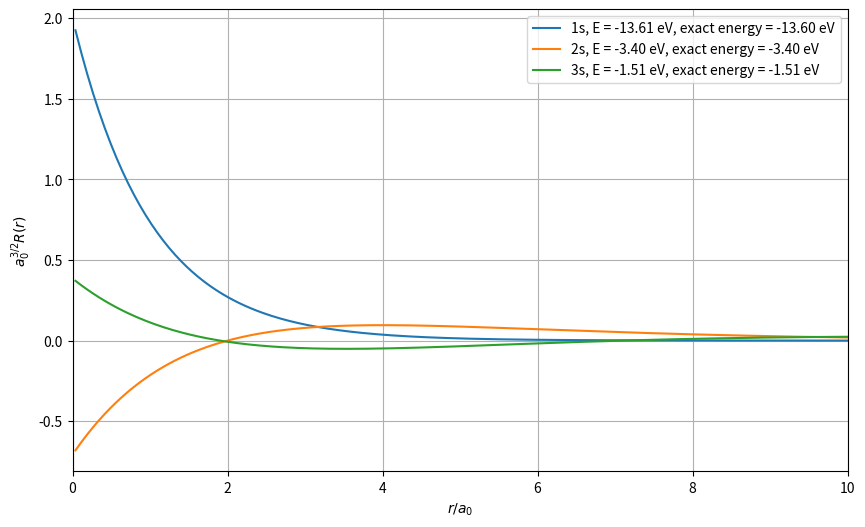

Reproduce this figure in Python.
import matplotlib.pyplot as plt
import numpy as np

# Constants
hbar = 1973.0
m_e = 0.511e6
eps_0 = 1.0 / (4.0 * np.pi)
e = 3.795
a0 = 4.0 * np.pi * eps_0 * hbar**2 / (m_e * e**2)


def build_hamiltonian(n_pts, dr, V):
    diag_main = np.full(n_pts, 2.0)
    diag_off = np.full(n_pts - 1, -1.0)
    T = (hbar**2 / (2.0 * m_e * dr**2)) * (
        np.diag(diag_main) + np.diag(diag_off, k=1) + np.diag(diag_off, k=-1)
    )
    return T + np.diag(V)


def calc_potential(r, l):
    V_coulomb = -(e**2) / (4.0 * np.pi * eps_0 * r)
    V_centrifugal = (hbar**2 * l * (l + 1)) / (2.0 * m_e * r**2)
    return V_coulomb + V_centrifugal


def solve_hydrogen(r_max, l, n_pts, state):
    dr = r_max / (n_pts + 1)
    r = np.linspace(dr, r_max - dr, n_pts)

    V = calc_potential(r, l)
    H = build_hamiltonian(n_pts, dr, V)

    energies, states = np.linalg.eigh(H)

    u = states[:, state]
    # Match original sign convention (forces largest-amplitude peak to be positive)
    if u[np.argmax(np.abs(u))] < 0:
        u = -u

    # Normalize u(r) and find R(r) = u(r)/r
    u_norm = u / np.sqrt(np.sum(u**2) * dr)
    R = u_norm / r

    E_num = energies[state]
    E_exact = -13.6 / (state + 1) ** 2

    return r / a0, R * (a0**1.5), E_num, E_exact


# Plotting 1s, 2s, and 3s states
r_max = 20.0
n_pts = 1000
l = 0

plt.figure(figsize=(10, 6))

for state in range(3):
    r_scaled, R_scaled, E_num, E_exact = solve_hydrogen(r_max, l, n_pts, state)
    plt.plot(
        r_scaled,
        R_scaled,
        label=f"{state + 1}s, E = {E_num:.2f} eV, exact energy = {E_exact:.2f} eV",
    )

plt.xlabel(r"$r/a_0$")
plt.ylabel(r"$a_0^{3/2}R(r)$")
plt.xlim(0, 10)
plt.legend()
plt.grid(True)
plt.show()
